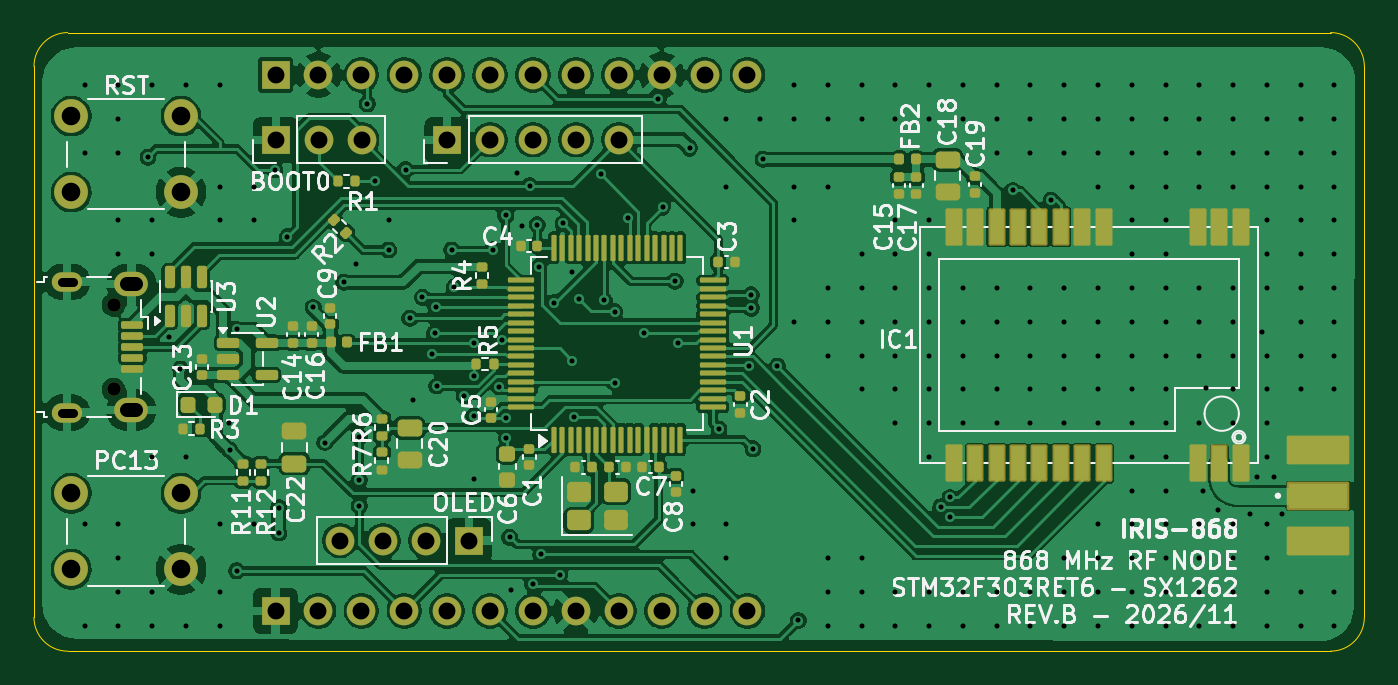
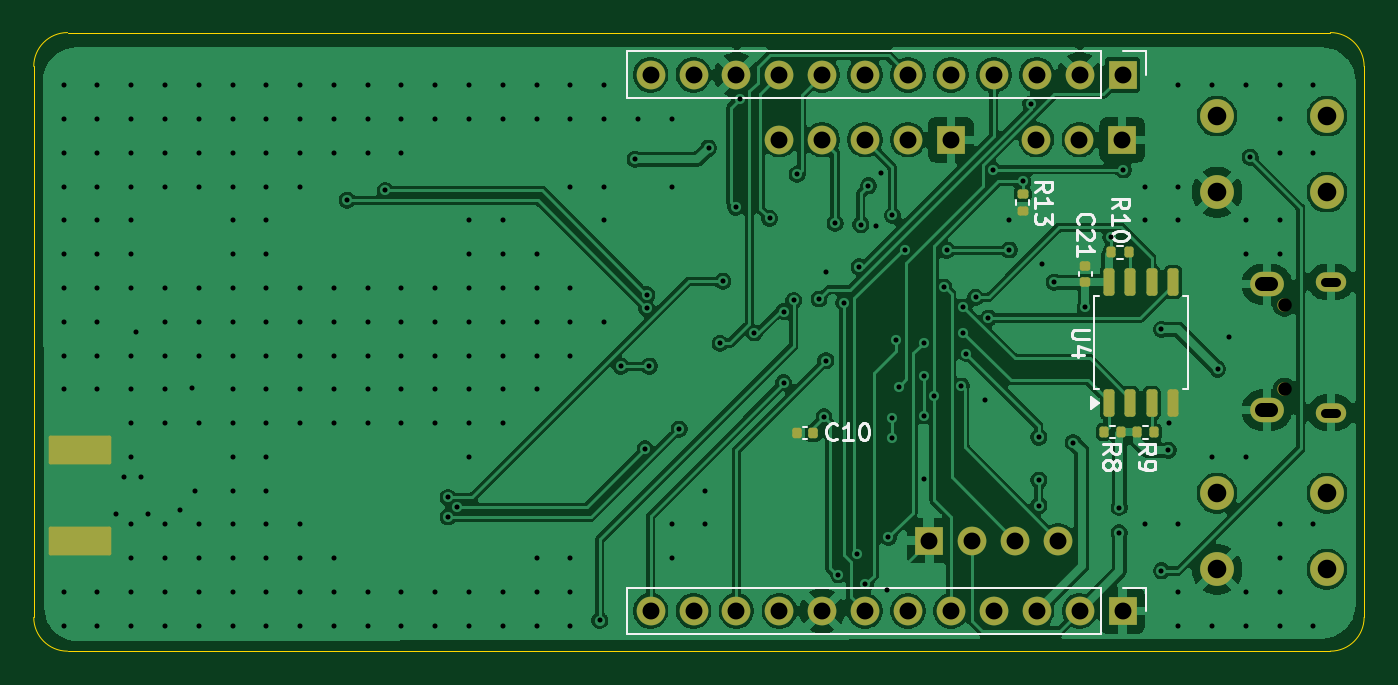
Circuit board: 11 layer files. Board 78.8 x 36.6 mm.
- bottom_copper: IRIS-868-B_Cu.gbl (137526 bytes)
- bottom_mask: IRIS-868-B_Mask.gbs (3886 bytes)
- paste: IRIS-868-B_Paste.gbp (2318 bytes)
- bottom_silk: IRIS-868-B_Silkscreen.gbo (16813 bytes)
- outline: IRIS-868-Edge_Cuts.gm1 (915 bytes)
- top_copper: IRIS-868-F_Cu.gtl (207950 bytes)
- top_mask: IRIS-868-F_Mask.gts (9525 bytes)
- paste: IRIS-868-F_Paste.gtp (7875 bytes)
- top_silk: IRIS-868-F_Silkscreen.gto (102881 bytes)
- drill: IRIS-868-NPTH.drl (398 bytes)
- drill: IRIS-868-PTH.drl (6026 bytes)

=== bottom_copper: IRIS-868-B_Cu.gbl (137526 bytes, source omitted) ===
=== bottom_mask: IRIS-868-B_Mask.gbs (3886 bytes, source withheld) ===
=== paste: IRIS-868-B_Paste.gbp (2318 bytes, source withheld) ===
=== bottom_silk: IRIS-868-B_Silkscreen.gbo (16813 bytes, source omitted) ===
=== outline: IRIS-868-Edge_Cuts.gm1 ===
G04 #@! TF.GenerationSoftware,KiCad,Pcbnew,10.0.5-10.0.5~ubuntu26.04.1*
G04 #@! TF.CreationDate,2026-11-04T18:16:25+01:00*
G04 #@! TF.ProjectId,IRIS-868,49524953-2d38-4363-982e-6b696361645f,B*
G04 #@! TF.SameCoordinates,Original*
G04 #@! TF.FileFunction,Profile,NP*
%FSLAX46Y46*%
G04 Gerber Fmt 4.6, Leading zero omitted, Abs format (unit mm)*
G04 Created by KiCad (PCBNEW 10.0.5-10.0.5~ubuntu26.04.1) date 2026-11-04 18:16:25*
%MOMM*%
%LPD*%
G01*
G04 APERTURE LIST*
G04 #@! TA.AperFunction,Profile*
%ADD10C,0.050000*%
G04 #@! TD*
G04 APERTURE END LIST*
D10*
X87000000Y-77875000D02*
X87000000Y-77875000D01*
G75*
G02*
X89000000Y-75875000I2000000J0D01*
G01*
X163768505Y-75875000D01*
G75*
G02*
X165768505Y-77875000I-5J-2000000D01*
G01*
X165768505Y-110500000D01*
G75*
G02*
X163768505Y-112500000I-2000005J0D01*
G01*
X89000000Y-112500000D01*
G75*
G02*
X87000000Y-110500000I0J2000000D01*
G01*
X87000000Y-77875000D01*
M02*

=== top_copper: IRIS-868-F_Cu.gtl (207950 bytes, source omitted) ===
=== top_mask: IRIS-868-F_Mask.gts (9525 bytes, source omitted) ===
=== paste: IRIS-868-F_Paste.gtp (7875 bytes, source omitted) ===
=== top_silk: IRIS-868-F_Silkscreen.gto (102881 bytes, source omitted) ===
=== drill: IRIS-868-NPTH.drl ===
M48
; DRILL file KiCad 10.0.5-10.0.5~ubuntu26.04.1 date 2026-11-04T18:16:26
; FORMAT={-:-/ absolute / metric / decimal}
; #@! TF.CreationDate,2026-11-04T18:16:26+01:00
; #@! TF.GenerationSoftware,Kicad,Pcbnew,10.0.5-10.0.5~ubuntu26.04.1
; #@! TF.FileFunction,NonPlated,1,2,NPTH
FMAT,2
METRIC
; #@! TA.AperFunction,NonPlated,NPTH,ComponentDrill
T1C0.800
%
G90
G05
T1
X91.715Y-92.0
X91.715Y-97.0
M30

=== drill: IRIS-868-PTH.drl (6026 bytes, source omitted) ===
